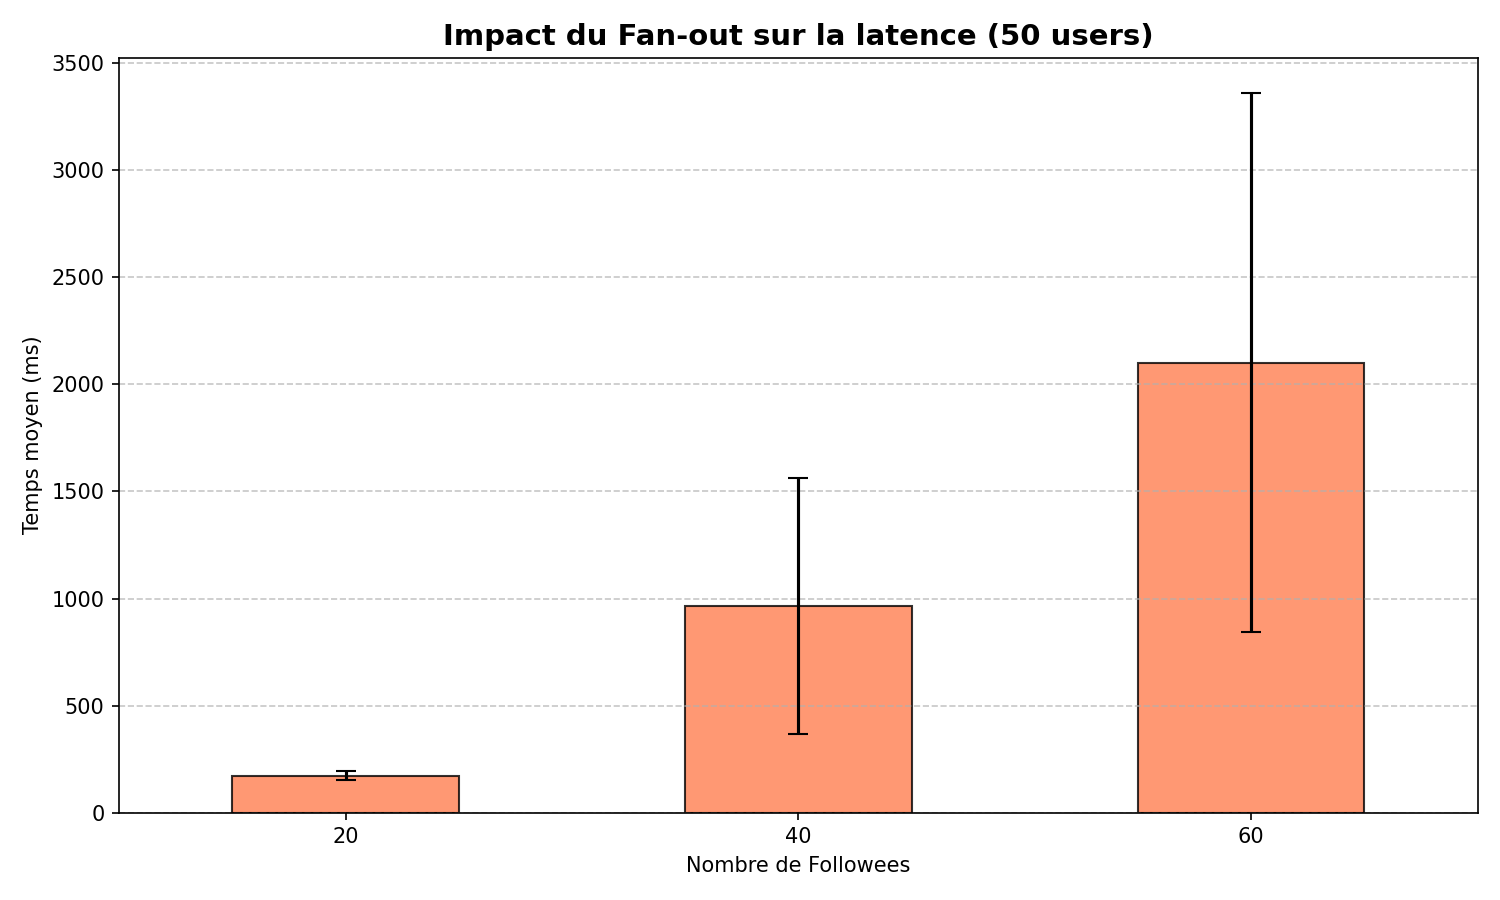

Source data for this figure (header and first rows):
PARAM, AVG_TIME, RUN, FAILED, NB_INSTANCES
20, 190.7082717991269ms, 1, 1, 1
20, 148.42467147565534ms, 2, 1, 1
20, 177.46793449939085ms, 3, 1, 1
40, 1656.2394606779326ms, 1, 1, 1
40, 602.2784438200765ms, 2, 1, 1
40, 634.2299638061826ms, 3, 1, 1
60, 3430.347819424363ms, 1, 1, 1
60, 1944.9436391754407ms, 2, 1, 1
60, 930.7703586148574ms, 3, 0, 1
